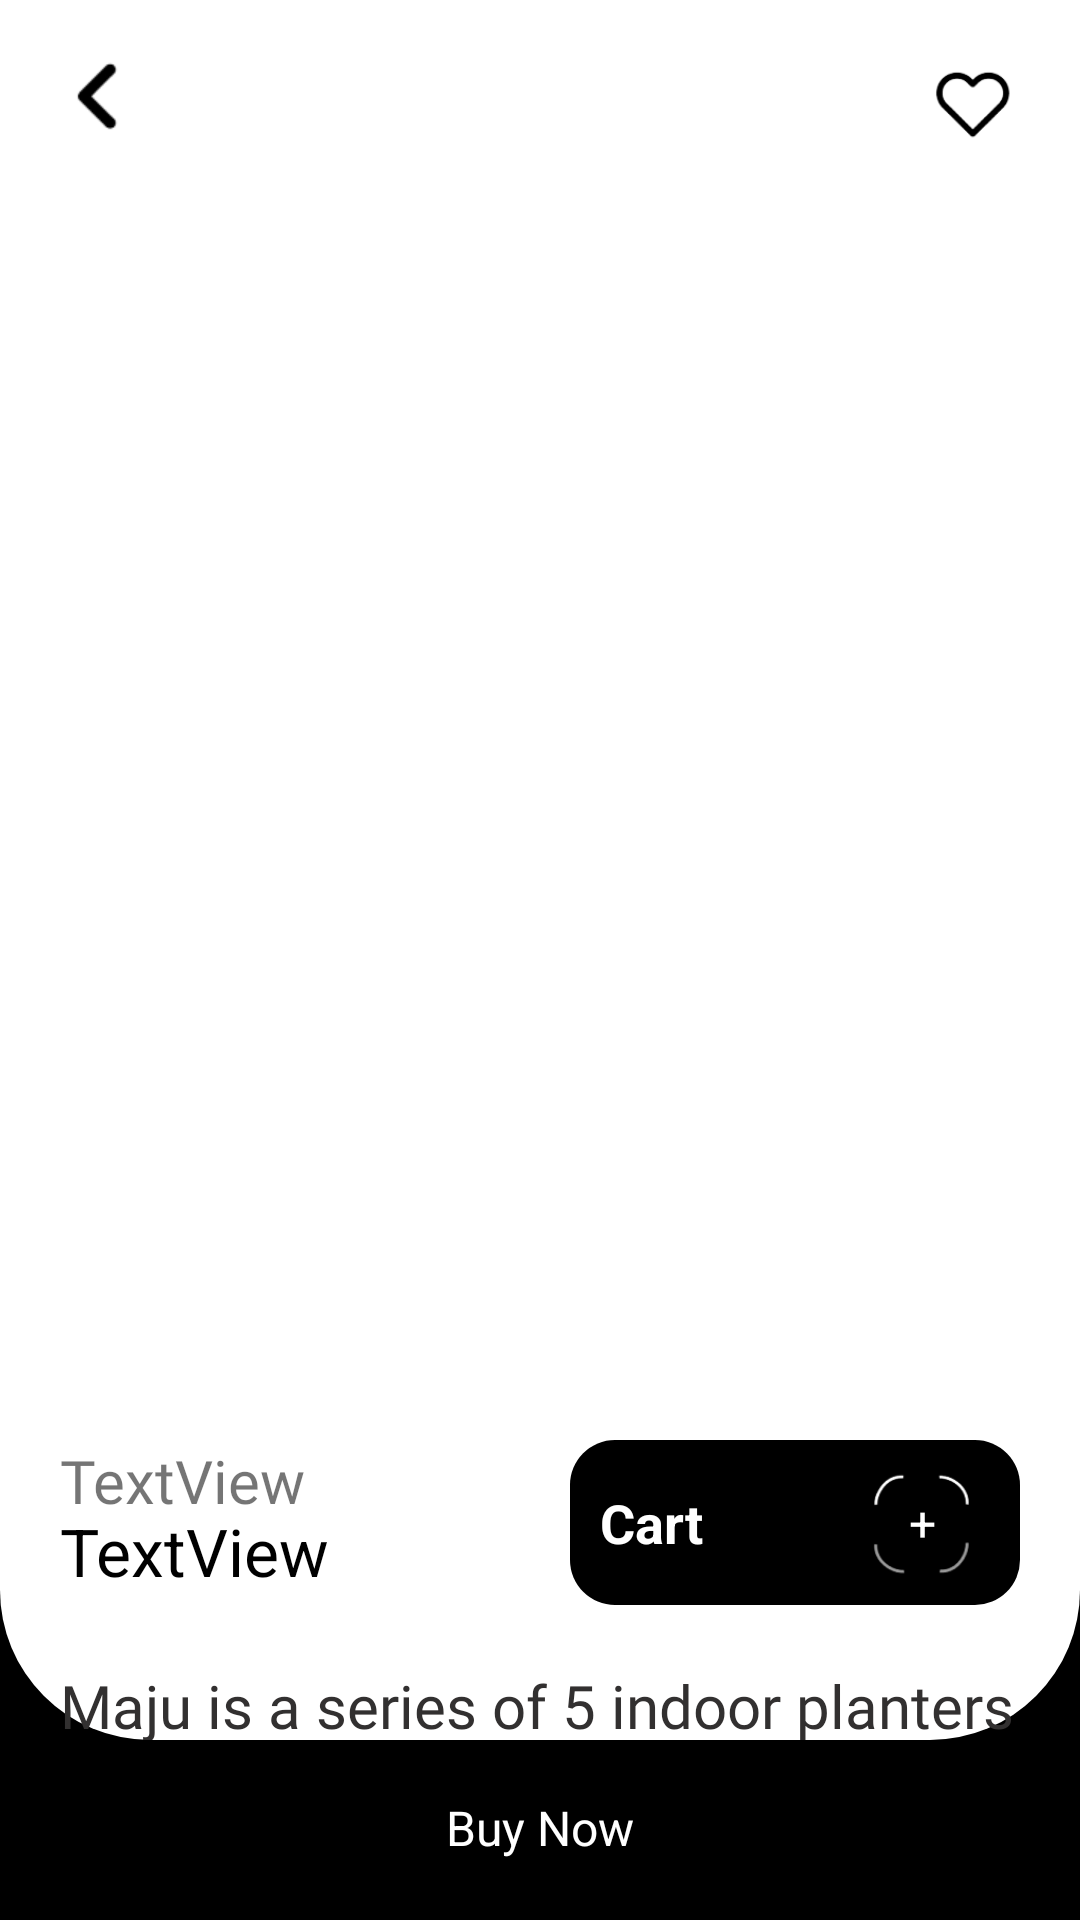

Android layout source for this screen:
<!-- AndroidManifest.xml: application theme Theme.AppCompat.Light.NoActionBar.FullScreen -->
<!-- res/layout/activity_product_detail_view.xml -->
<?xml version="1.0" encoding="utf-8"?>
<RelativeLayout xmlns:android="http://schemas.android.com/apk/res/android"
    xmlns:app="http://schemas.android.com/apk/res-auto"
    xmlns:tools="http://schemas.android.com/tools"
    android:id="@+id/rootLayout"
    android:layout_width="match_parent"
    android:layout_height="match_parent"
    android:background="@color/white"
    >

    <RelativeLayout
        android:layout_width="match_parent"
        android:layout_height="200dp"
        android:layout_alignParentBottom="true"
        android:background="@color/black">

        <TextView
            android:id="@+id/textView8"
            android:layout_width="wrap_content"
            android:layout_height="wrap_content"
            android:layout_alignParentBottom="true"
            android:layout_centerHorizontal="true"
            android:layout_centerVertical="false"
            android:layout_marginBottom="20dp"
            android:text="Buy Now"
            android:textColor="@color/white"
            android:textSize="16sp" />
    </RelativeLayout>

    <androidx.core.widget.NestedScrollView
        android:id="@+id/contentLayout"
        android:layout_width="match_parent"
        android:layout_height="match_parent"
        android:layout_marginBottom="60dp"
        android:background="@drawable/round_bg_bottom"
        android:visibility="visible">

        <LinearLayout
            android:layout_width="match_parent"
            android:layout_height="match_parent"
            android:orientation="vertical">
            <RelativeLayout
                android:id="@+id/topBarLayout"
                android:layout_width="match_parent"
                android:layout_height="wrap_content"
                android:layout_marginStart="20dp"
                android:layout_marginTop="20dp"
                android:layout_marginEnd="20dp"
                android:layout_marginBottom="10dp">

                <ImageView
                    android:id="@+id/imageView5"
                    android:layout_width="30dp"
                    android:layout_height="30dp"
                    android:layout_alignParentEnd="true"
                    app:srcCompat="@drawable/icon_heart" />

                <ImageView
                    android:id="@+id/imgGoBack"
                    android:layout_width="25dp"
                    android:layout_height="25dp"
                    android:layout_alignParentEnd="false"
                    app:srcCompat="@drawable/icon_back_arrow_2" />
            </RelativeLayout>

            <ImageView
                android:id="@+id/mainImage"
                android:layout_width="match_parent"
                android:layout_height="400dp"
                android:adjustViewBounds="true"
                android:padding="20dp"
                tools:srcCompat="@drawable/product_2" />

            <RelativeLayout
                android:layout_width="match_parent"
                android:layout_height="match_parent"
                android:layout_margin="20dp">

                <RelativeLayout
                    android:layout_width="wrap_content"
                    android:layout_height="match_parent"
                    android:layout_centerVertical="true">


                    <TextView
                        android:id="@+id/tvProductName"
                        android:layout_width="wrap_content"
                        android:layout_height="wrap_content"
                        android:fontFamily="@font/poppins_light"
                        android:maxLines="1"
                        android:text="TextView"
                        android:textSize="20sp" />

                    <TextView
                        android:id="@+id/tvProductPrice"
                        android:layout_width="wrap_content"
                        android:layout_height="wrap_content"
                        android:layout_below="@id/tvProductName"
                        android:layout_marginTop="-5dp"
                        android:layout_marginBottom="3dp"
                        android:maxLines="1"
                        android:text="TextView"
                        android:textColor="@color/black"
                        android:textSize="22sp" />

                    <RelativeLayout
                        android:layout_width="150dp"
                        android:layout_height="55dp"
                        android:layout_alignParentRight="true"
                        android:layout_centerVertical="true"
                        android:layout_marginLeft="20dp"
                        android:layout_weight="1"
                        android:background="@drawable/button_design_01">

                        <TextView
                            android:id="@+id/textView4"
                            android:layout_width="wrap_content"
                            android:layout_height="wrap_content"
                            android:layout_centerVertical="true"
                            android:layout_marginLeft="10dp"
                            android:text="Cart"
                            android:textColor="@color/white"
                            android:textSize="18dp"
                            android:textStyle="bold" />

                        <RelativeLayout
                            android:layout_width="45dp"
                            android:layout_height="45dp"
                            android:layout_alignParentRight="true"
                            android:layout_centerVertical="true"
                            android:layout_marginRight="10dp">

                            <ImageView
                                android:id="@+id/imageView6"
                                android:layout_width="match_parent"
                                android:layout_height="match_parent"
                                android:layout_centerInParent="true"
                                android:layout_marginRight="10dp"
                                app:srcCompat="@drawable/icon_bg_01" />

                            <TextView
                                android:id="@+id/textView6"
                                android:layout_width="wrap_content"
                                android:layout_height="wrap_content"
                                android:layout_centerInParent="true"
                                android:text="+"
                                android:textColor="@color/white"
                                android:textSize="16dp" />
                        </RelativeLayout>

                    </RelativeLayout>


                </RelativeLayout>
            </RelativeLayout>

            <TextView
                android:id="@+id/tvDesc"
                android:layout_width="match_parent"
                android:layout_height="wrap_content"
                android:fontFamily="@font/actor"
                android:paddingLeft="20dp"
                android:paddingRight="20dp"
                android:paddingBottom="50dp"
                android:text="@string/dummy_description"
                android:textColor="#323030"
                android:textSize="20dp" />

        </LinearLayout>

    </androidx.core.widget.NestedScrollView>


</RelativeLayout>
<!-- resources referenced by this layout -->
<resources>
  <color name="black">#FF000000</color>
  <color name="white">#FFFFFFFF</color>
  <!-- drawable button_design_01 (drawable) -->
  <?xml version="1.0" encoding="utf-8"?>
  <shape xmlns:android="http://schemas.android.com/apk/res/android" android:shape="rectangle" >
      <corners
          android:radius="15dp"
          />
      <solid
          android:color="#000000"
          />
  
  </shape>
  <!-- drawable icon_back_arrow_2: png bitmap (drawable-hdpi, 375 bytes) -->
  <!-- drawable icon_bg_01: png bitmap (drawable-hdpi, 1239 bytes) -->
  <!-- drawable icon_heart: png bitmap (drawable-hdpi, 1234 bytes) -->
  <!-- drawable product_2: png bitmap (drawable-hdpi, 33009 bytes) -->
  <!-- drawable round_bg_bottom (drawable) -->
  <?xml version="1.0" encoding="utf-8"?>
  <shape xmlns:android="http://schemas.android.com/apk/res/android" android:shape="rectangle" >
      <corners
          android:bottomLeftRadius="50dp"
          android:bottomRightRadius="50dp"/>
      <solid
          android:color="#FFFFFF"
          />
  
  
  </shape>
  <string name="dummy_description">Maju is a series of 5 indoor planters whose compact size and clean lines can complement any room. Maju comes from the Japanese "majura"
      ,meaning modular. it refers to products designed to meet the expectations. Maju is a series of 5 indoor planters whose compact size and clean lines can complement any room. Maju comes from the Japanese "majura"
      ,meaning modular. it refers to products designed to meet the expectations.
      </string>
  <style name="Theme.AppCompat.Light.NoActionBar.FullScreen" parent="@style/Theme.AppCompat.Light.NoActionBar">
          <item name="android:windowNoTitle">true</item>
          <item name="android:windowActionBar">false</item>
          <item name="android:windowFullscreen">true</item>
          <item name="android:windowContentOverlay">@null</item>
      </style>
</resources>
